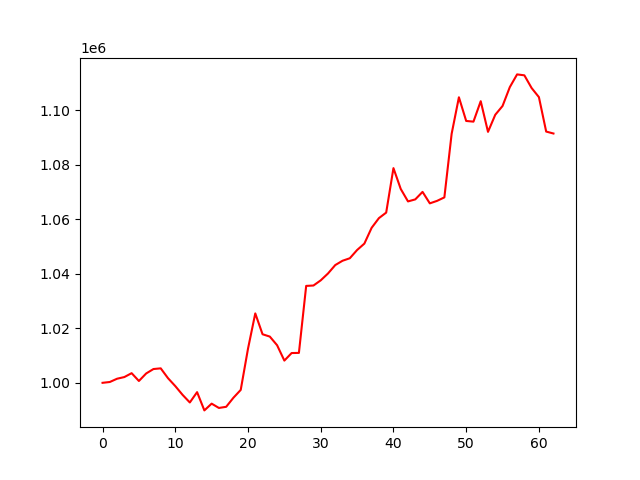

Values plotted in this chart, from the file beside it:
account_value, date, daily_return
1000000, 2023-10-05, 
1000302, 2023-10-06, 0.0003021
1001502, 2023-10-09, 0.001199
1002115, 2023-10-10, 0.0006122
1003536, 2023-10-11, 0.001418
1000672, 2023-10-12, -0.002854
1003433, 2023-10-13, 0.002759
1005053, 2023-10-16, 0.001615
1005306, 2023-10-17, 0.0002511
1001700, 2023-10-18, -0.003587
998801, 2023-10-19, -0.002894
995596, 2023-10-20, -0.003209
992789, 2023-10-23, -0.002819
996579, 2023-10-24, 0.003817
989884, 2023-10-25, -0.006718
992361, 2023-10-26, 0.002502
990782, 2023-10-27, -0.001591
991204, 2023-10-30, 0.0004253
994536, 2023-10-31, 0.003362
997400, 2023-11-01, 0.00288
1012507, 2023-11-02, 0.01515
1025454, 2023-11-03, 0.01279
1017810, 2023-11-06, -0.007455
1016954, 2023-11-07, -0.000841
1013788, 2023-11-08, -0.003113
1008153, 2023-11-09, -0.005558
1010922, 2023-11-10, 0.002746
1010973, 2023-11-13, 5.056772139044874e-05
1035541, 2023-11-14, 0.0243
1035684, 2023-11-15, 0.0001382
1037581, 2023-11-16, 0.001832
1040095, 2023-11-17, 0.002423
1043187, 2023-11-20, 0.002973
1044767, 2023-11-21, 0.001514
1045684, 2023-11-22, 0.0008776
1048698, 2023-11-24, 0.002883
1051055, 2023-11-27, 0.002247
1056847, 2023-11-28, 0.005511
1060394, 2023-11-29, 0.003357
1062421, 2023-11-30, 0.001911
1078734, 2023-12-01, 0.01535
1071106, 2023-12-04, -0.007072
1066525, 2023-12-05, -0.004277
1067270, 2023-12-06, 0.0006985
1070024, 2023-12-07, 0.00258
1065813, 2023-12-08, -0.003935
1066731, 2023-12-11, 0.0008612
1068003, 2023-12-12, 0.001192
1091312, 2023-12-13, 0.02183
1104719, 2023-12-14, 0.01229
1096035, 2023-12-15, -0.007861
1095782, 2023-12-18, -0.0002305
1103278, 2023-12-19, 0.00684
1092036, 2023-12-20, -0.01019
1098310, 2023-12-21, 0.005744
1101524, 2023-12-22, 0.002927
1108441, 2023-12-26, 0.006279
1113108, 2023-12-27, 0.004211
1112771, 2023-12-28, -0.0003031
1108098, 2023-12-29, -0.004199
... 3 more rows
